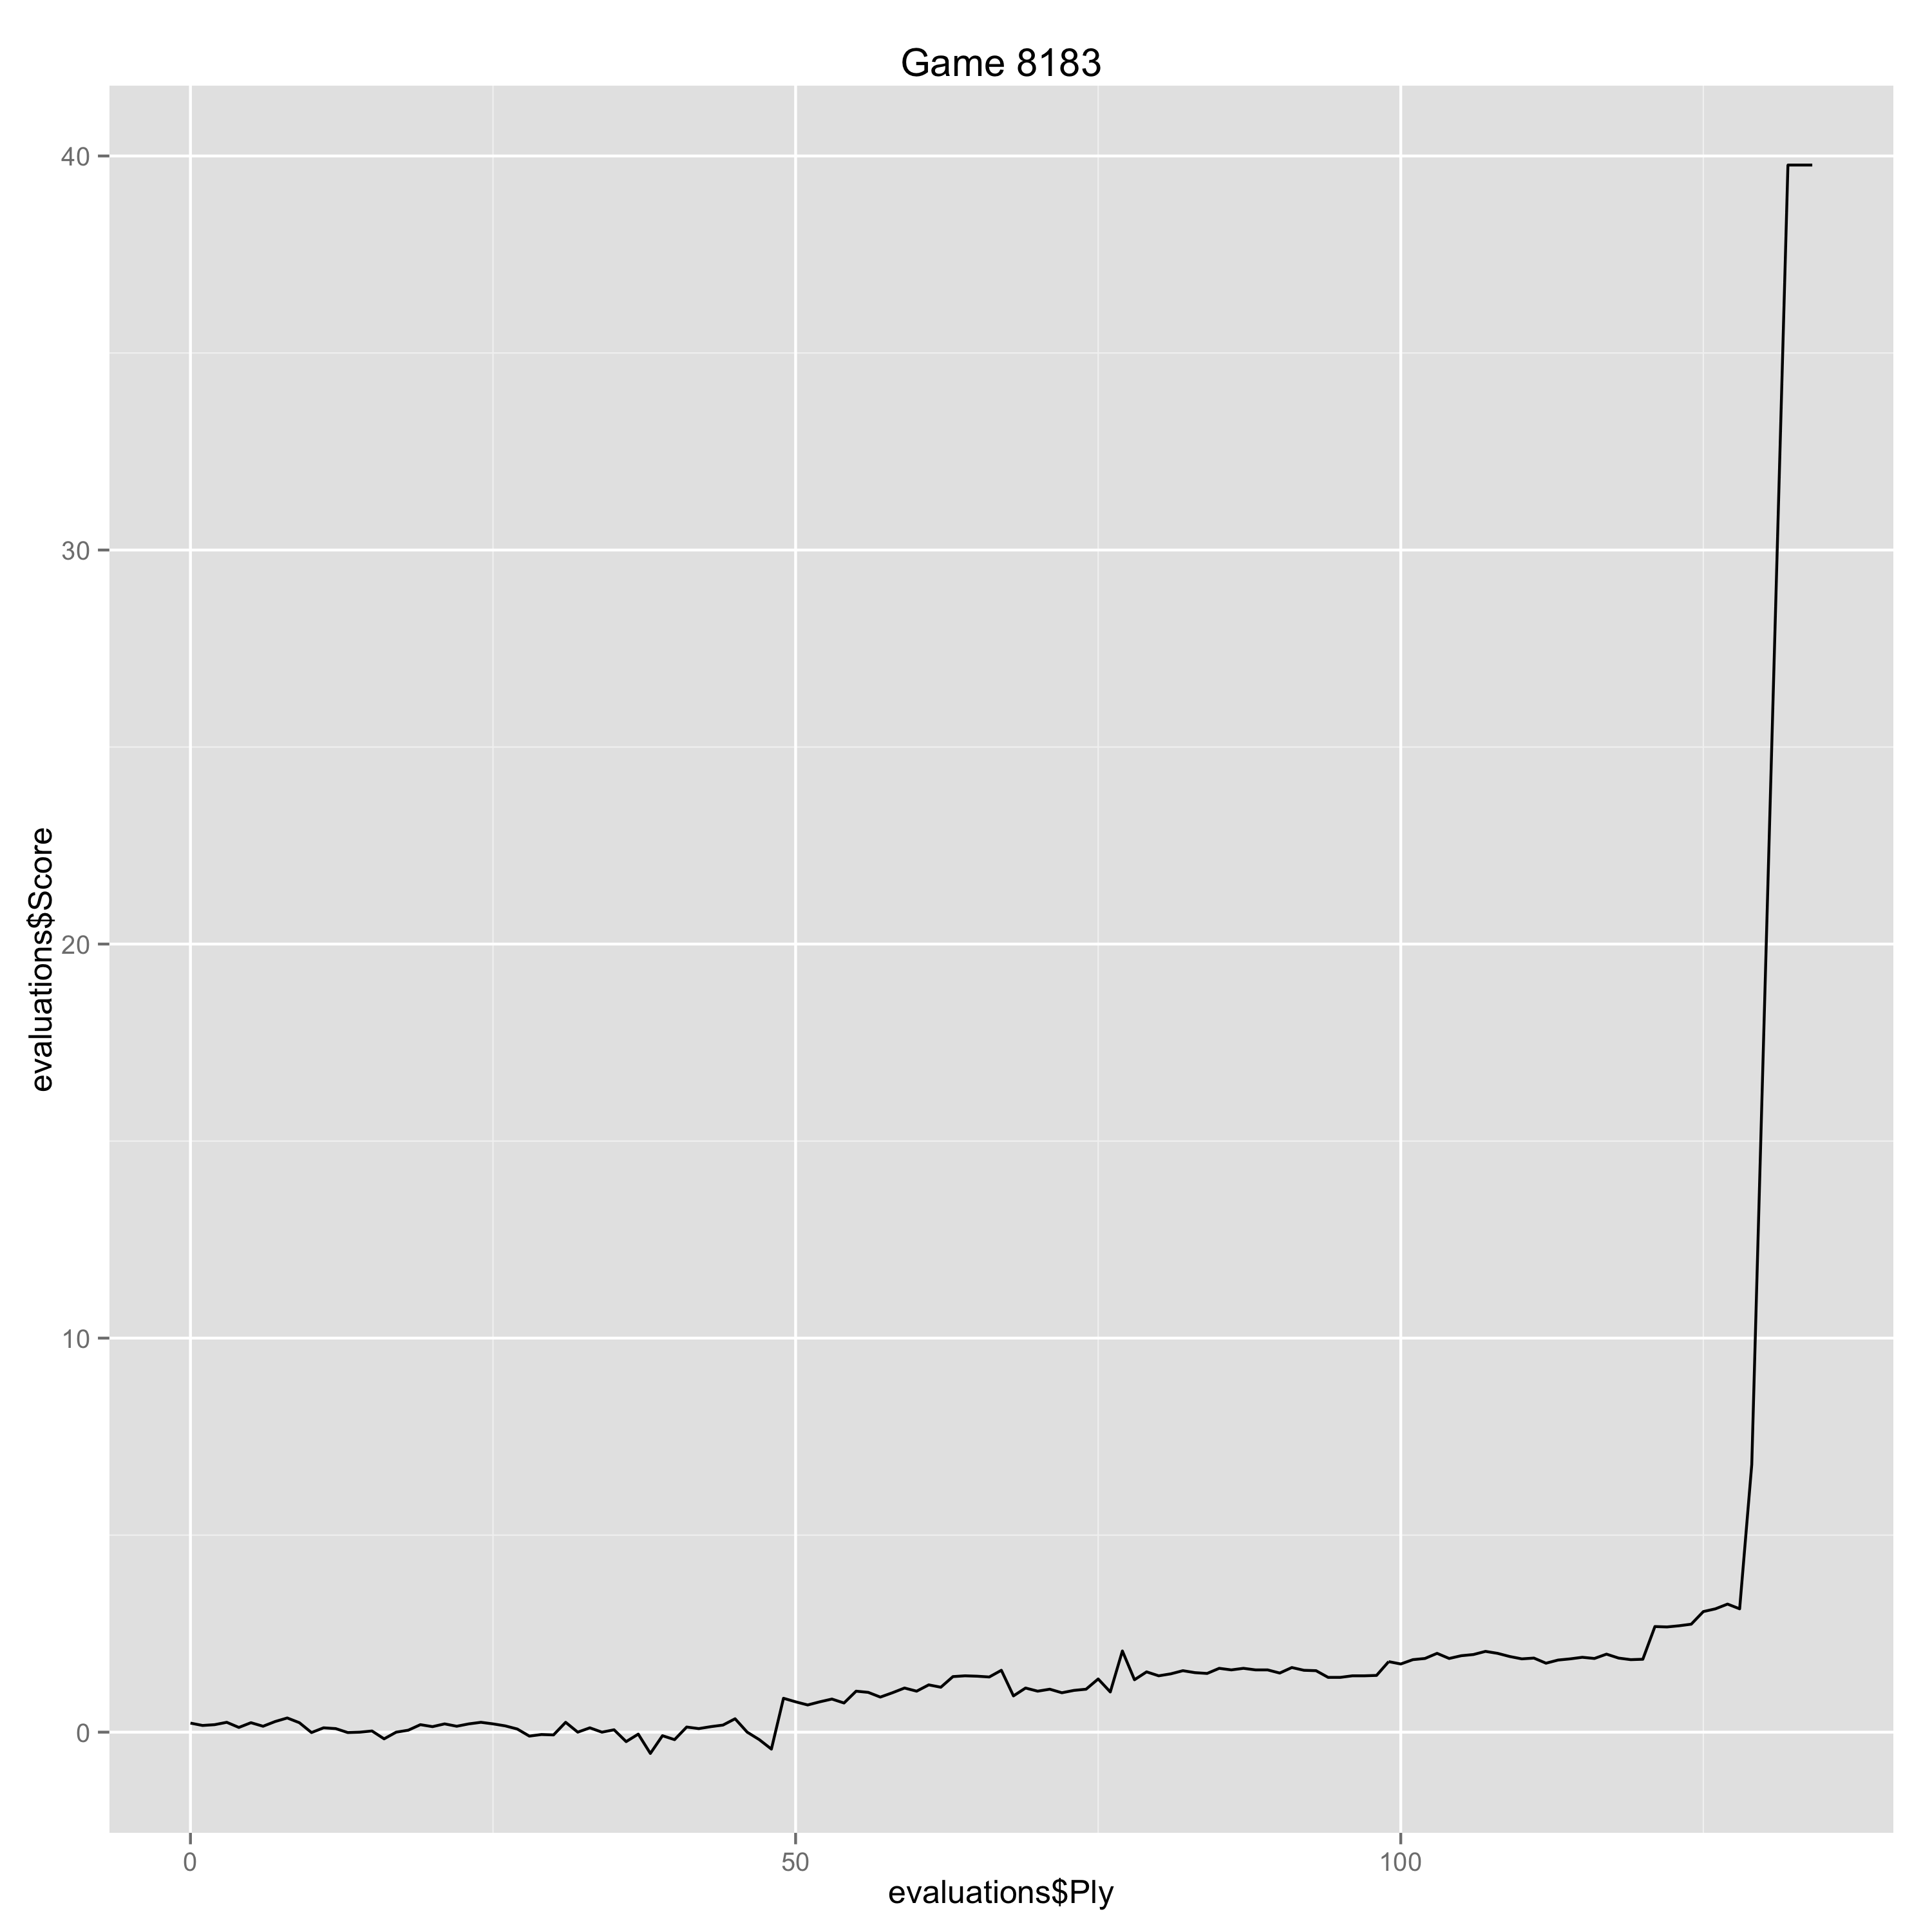

Source data for this figure (header and first rows):
Ply, Move, White, Black, Score, Eval, Comment
0, [1], e4, , 0.23, 0.23, 
1, [1], , e6, 0.17, 0.06, 
2, [2], d4, , 0.19, 0.02, 
3, [2], , d5, 0.25, -0.06, 
4, [3], Nd2, , 0.12, -0.13, 
5, [3], , Be7, 0.24, -0.12, 
6, [4], Bd3, , 0.15, -0.09, 
7, [4], , c5, 0.27, -0.12, 
8, [5], dxc5, , 0.36, 0.09, 
9, [5], , Nf6, 0.24, 0.12, 
10, [6], Qe2, , -0.01, -0.25, 
11, [6], , O-O, 0.11, -0.12, 
12, [7], Ngf3, , 0.09, -0.02, 
13, [7], , a5, -0.01, 0.1, 
14, [8], O-O, , 0.0, 0.01, 
15, [8], , Na6, 0.03, -0.03, 
16, [9], e5, , -0.17, -0.2, 
17, [9], , Nd7, 0.0, -0.17, 
18, [10], c4, , 0.05, 0.05, 
19, [10], , Naxc5, 0.19, -0.14, 
20, [11], Bc2, , 0.14, -0.05, 
21, [11], , dxc4, 0.21, -0.07, 
22, [12], a4, , 0.15, -0.06, 
23, [12], , b6, 0.21, -0.06, 
24, [13], Nxc4, , 0.25, 0.04, 
25, [13], , Ba6, 0.21, 0.04, 
26, [14], b3, , 0.16, -0.05, 
27, [14], , Qc7, 0.08, 0.08, 
28, [15], Ba3, , -0.1, -0.18, 
29, [15], , Rfd8, -0.06, -0.04, 
30, [16], Qe3, , -0.07, -0.01, 
31, [16], , Nf8, 0.25, -0.32, 
32, [17], Rfc1, , 0.0, -0.25, 
33, [17], , Rac8, 0.11, -0.11, 
34, [18], h4, , 0.0, -0.11, 
35, [18], , h6, 0.06, -0.06, 
36, [19], Qf4, , -0.24, -0.3, 
37, [19], , Rd7, -0.05, -0.19, 
38, [20], Bb2, , -0.54, -0.49, 
39, [20], , Rcd8, -0.09, -0.45, 
40, [21], h5, , -0.19, -0.1, 
41, [21], , Qb8, 0.13, -0.32, 
42, [22], Qg4, , 0.09, -0.04, 
43, [22], , Bb7, 0.14, -0.05, 
44, [23], Nd4, , 0.18, 0.04, 
45, [23], , Bd5, 0.34, -0.16, 
46, [24], Ne3, , 0.0, -0.34, 
47, [24], , Qxe5, -0.19, 0.19, 
48, [25], Nxd5, , -0.43, -0.24, 
49, [25], , Rxd5, 0.86, -1.29, 
50, [26], Nc6, , 0.77, -0.09, 
51, [26], , Qxb2, 0.69, 0.08, 
52, [27], Nxe7+, , 0.77, 0.08, 
53, [27], , Kh8, 0.84, -0.07, 
54, [28], Nxd5, , 0.74, -0.1, 
55, [28], , Rxd5, 1.04, -0.3, 
56, [29], Qf4, , 1.01, -0.03, 
57, [29], , Kg8, 0.89, 0.12, 
58, [30], Rab1, , 1.0, 0.11, 
59, [30], , Qd4, 1.12, -0.12, 
... 73 more rows
